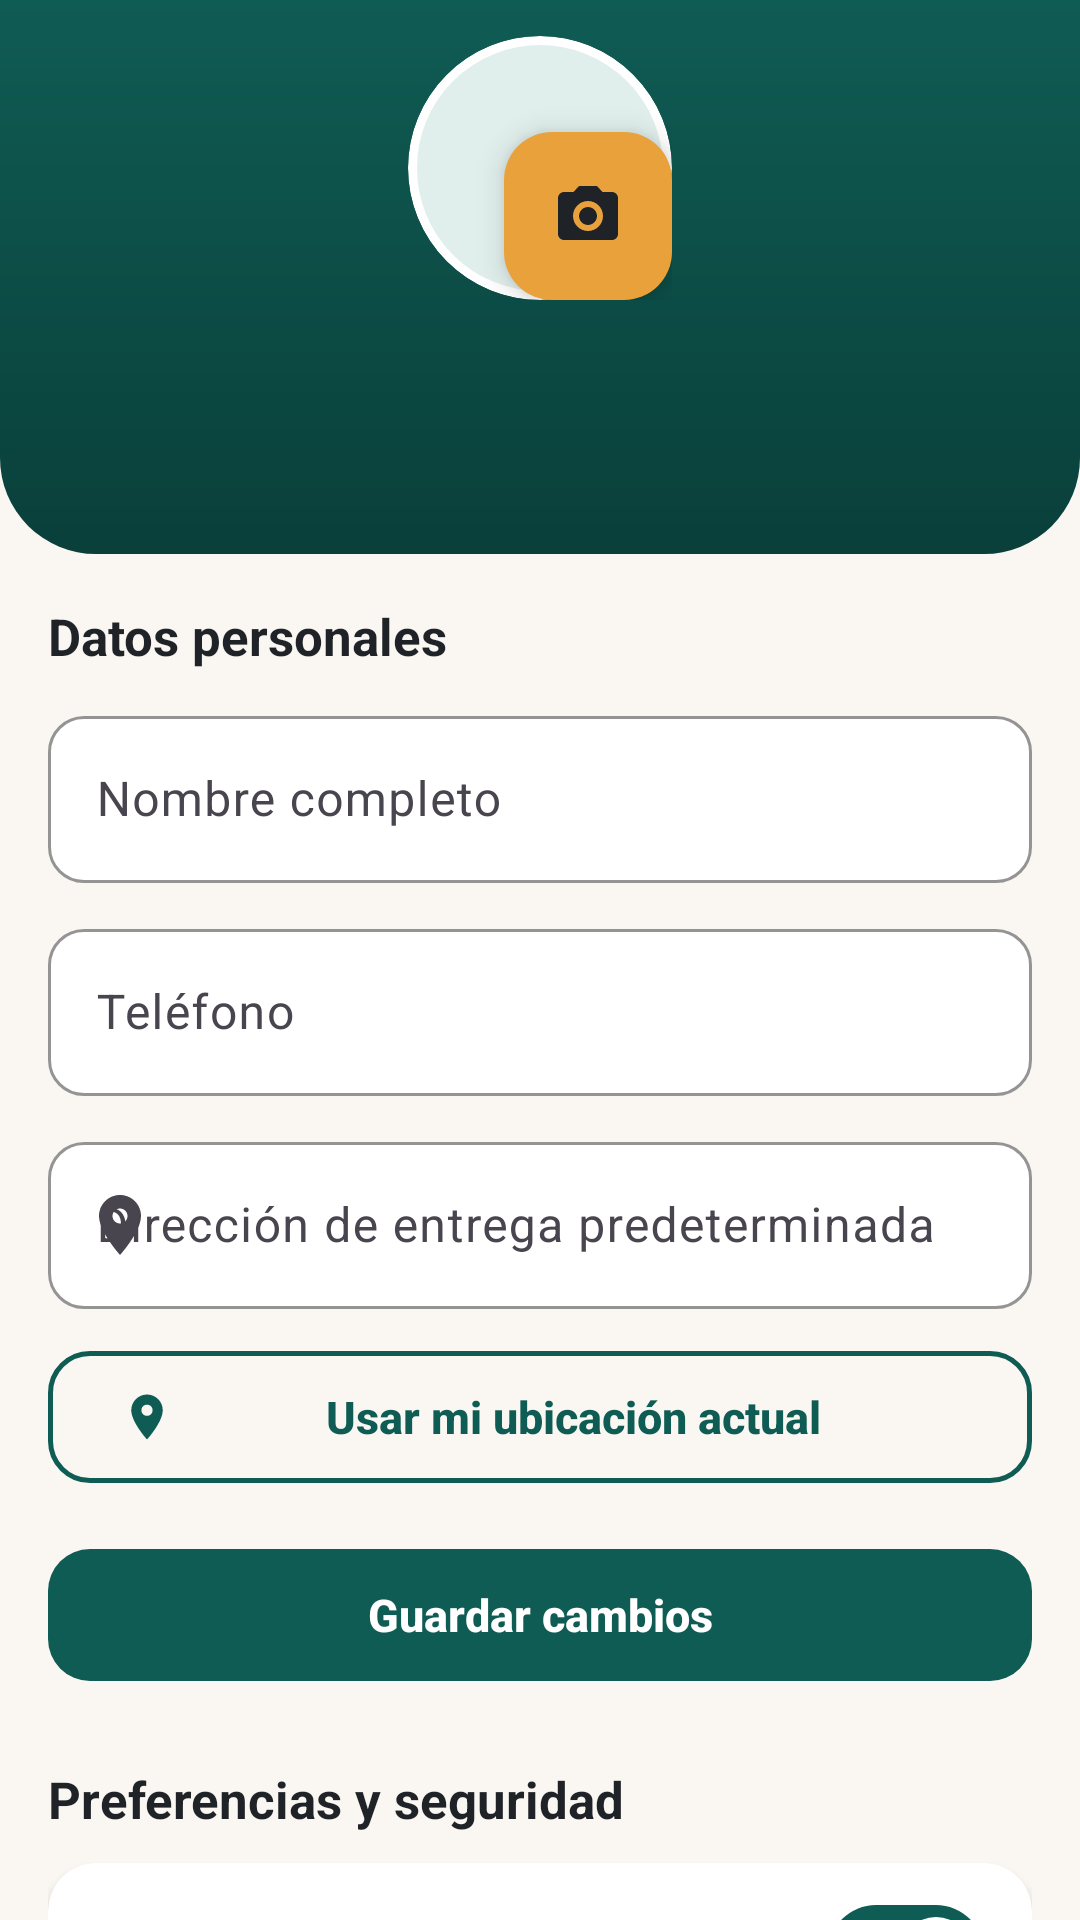

The Android layout XML behind this screen, and the referenced resources:
<!-- AndroidManifest.xml: application theme Theme.Tramas -->
<!-- res/layout/fragment_buyer_profile.xml -->
<?xml version="1.0" encoding="utf-8"?>
<androidx.core.widget.NestedScrollView xmlns:android="http://schemas.android.com/apk/res/android"
    xmlns:app="http://schemas.android.com/apk/res-auto"
    xmlns:tools="http://schemas.android.com/tools"
    android:layout_width="match_parent"
    android:layout_height="match_parent">

    <LinearLayout
        android:layout_width="match_parent"
        android:layout_height="wrap_content"
        android:orientation="vertical">

        <LinearLayout
            android:layout_width="match_parent"
            android:layout_height="wrap_content"
            android:background="@drawable/bg_header_primary"
            android:gravity="center_horizontal"
            android:orientation="vertical"
            android:paddingTop="12dp"
            android:paddingBottom="30dp">

            <FrameLayout
                android:layout_width="wrap_content"
                android:layout_height="wrap_content">

                <ImageView
                    android:id="@+id/imgAvatar"
                    android:layout_width="@dimen/avatar_l"
                    android:layout_height="@dimen/avatar_l"
                    android:background="@drawable/bg_avatar"
                    android:clipToOutline="true"
                    android:contentDescription="@string/profile_photo"
                    android:padding="24dp"
                    android:scaleType="centerCrop"
                    android:src="@drawable/ic_person"
                    app:tint="?attr/colorPrimary" />

                <com.google.android.material.floatingactionbutton.FloatingActionButton
                    android:id="@+id/btnCamera"
                    android:layout_width="wrap_content"
                    android:layout_height="wrap_content"
                    android:layout_gravity="bottom|end"
                    android:contentDescription="@string/take_photo"
                    app:backgroundTint="@color/ochre"
                    app:fabSize="mini"
                    app:srcCompat="@drawable/ic_camera"
                    app:tint="@color/ink" />
            </FrameLayout>

            <TextView
                android:id="@+id/tvName"
                android:layout_width="wrap_content"
                android:layout_height="wrap_content"
                android:layout_marginTop="10dp"
                android:textColor="@color/white"
                android:textSize="20sp"
                android:textStyle="bold"
                tools:text="Juan Pérez" />

            <TextView
                android:id="@+id/tvEmail"
                android:layout_width="wrap_content"
                android:layout_height="wrap_content"
                android:textColor="@color/ochre_soft"
                android:textSize="13sp"
                tools:text="juan@correo.com" />
        </LinearLayout>

        <LinearLayout
            android:layout_width="match_parent"
            android:layout_height="wrap_content"
            android:orientation="vertical"
            android:padding="@dimen/screen_padding">

            <TextView
                android:layout_width="wrap_content"
                android:layout_height="wrap_content"
                android:text="@string/datos_personales"
                android:textAppearance="@style/TextAppearance.Tramas.Headline"
                android:textSize="17sp" />

            <com.google.android.material.textfield.TextInputLayout
                android:layout_width="match_parent"
                android:layout_height="wrap_content"
                android:layout_marginTop="10dp"
                android:hint="@string/nombre_completo">

                <com.google.android.material.textfield.TextInputEditText
                    android:id="@+id/etName"
                    android:layout_width="match_parent"
                    android:layout_height="wrap_content"
                    android:inputType="textPersonName" />
            </com.google.android.material.textfield.TextInputLayout>

            <com.google.android.material.textfield.TextInputLayout
                android:layout_width="match_parent"
                android:layout_height="wrap_content"
                android:layout_marginTop="10dp"
                android:hint="@string/telefono">

                <com.google.android.material.textfield.TextInputEditText
                    android:id="@+id/etPhone"
                    android:layout_width="match_parent"
                    android:layout_height="wrap_content"
                    android:inputType="phone" />
            </com.google.android.material.textfield.TextInputLayout>

            <com.google.android.material.textfield.TextInputLayout
                android:layout_width="match_parent"
                android:layout_height="wrap_content"
                android:layout_marginTop="10dp"
                android:hint="@string/direccion_de_entrega_predeterminada"
                app:startIconDrawable="@drawable/ic_location">

                <com.google.android.material.textfield.TextInputEditText
                    android:id="@+id/etAddress"
                    android:layout_width="match_parent"
                    android:layout_height="wrap_content"
                    android:inputType="textPostalAddress" />
            </com.google.android.material.textfield.TextInputLayout>

            <com.google.android.material.button.MaterialButton
                android:id="@+id/btnLocation"
                style="@style/Widget.Tramas.Button.Outlined"
                android:layout_width="match_parent"
                android:layout_height="wrap_content"
                android:layout_marginTop="10dp"
                android:text="@string/usar_mi_ubicacion_actual"
                app:icon="@drawable/ic_location" />

            <com.google.android.material.button.MaterialButton
                android:id="@+id/btnSave"
                android:layout_width="match_parent"
                android:layout_height="wrap_content"
                android:layout_marginTop="14dp"
                android:text="@string/guardar_cambios" />

            <TextView
                android:layout_width="wrap_content"
                android:layout_height="wrap_content"
                android:layout_marginTop="24dp"
                android:text="@string/preferencias_y_seguridad"
                android:textAppearance="@style/TextAppearance.Tramas.Headline"
                android:textSize="17sp" />

            <com.google.android.material.card.MaterialCardView
                style="@style/Widget.Tramas.Card"
                android:layout_width="match_parent"
                android:layout_height="wrap_content"
                android:layout_marginTop="10dp">

                <LinearLayout
                    android:layout_width="match_parent"
                    android:layout_height="wrap_content"
                    android:orientation="vertical"
                    android:padding="6dp">

                    <com.google.android.material.materialswitch.MaterialSwitch
                        android:id="@+id/switchBiometric"
                        android:layout_width="match_parent"
                        android:layout_height="wrap_content"
                        android:checked="true"
                        android:padding="10dp"
                        android:text="@string/ingreso_con_huella_dactilar" />

                    <com.google.android.material.materialswitch.MaterialSwitch
                        android:id="@+id/switchNotifications"
                        android:layout_width="match_parent"
                        android:layout_height="wrap_content"
                        android:checked="true"
                        android:padding="10dp"
                        android:text="@string/notificaciones_de_mis_pedidos" />

                    <com.google.android.material.materialswitch.MaterialSwitch
                        android:id="@+id/switchPromos"
                        android:layout_width="match_parent"
                        android:layout_height="wrap_content"
                        android:padding="10dp"
                        android:text="@string/recibir_ofertas_y_novedades" />
                </LinearLayout>
            </com.google.android.material.card.MaterialCardView>

            <com.google.android.material.button.MaterialButton
                android:id="@+id/btnLogout"
                style="@style/Widget.Tramas.Button.Outlined"
                android:layout_width="match_parent"
                android:layout_height="wrap_content"
                android:layout_marginTop="18dp"
                android:text="@string/cerrar_sesion"
                app:icon="@drawable/ic_logout" />

            <com.google.android.material.button.MaterialButton
                android:id="@+id/btnDelete"
                style="@style/Widget.Tramas.Button.Danger"
                android:layout_width="match_parent"
                android:layout_height="wrap_content"
                android:text="@string/eliminar_mi_cuenta" />
        </LinearLayout>
    </LinearLayout>
</androidx.core.widget.NestedScrollView>
<!-- resources referenced by this layout -->
<resources>
  <color name="ink">#1F2328</color>
  <color name="ochre">#E9A23B</color>
  <color name="ochre_soft">#FBEFD6</color>
  <color name="white">#FFFFFF</color>
  <dimen name="avatar_l">88dp</dimen>
  <dimen name="screen_padding">16dp</dimen>
  <!-- drawable bg_avatar (drawable) -->
  <?xml version="1.0" encoding="utf-8"?>
  <shape xmlns:android="http://schemas.android.com/apk/res/android" android:shape="oval">
      <solid android:color="?attr/colorPrimaryContainer" />
      <stroke android:width="3dp" android:color="@color/white" />
  </shape>
  <string name="cerrar_sesion">Cerrar sesión</string>
  <string name="datos_personales">Datos personales</string>
  <string name="direccion_de_entrega_predeterminada">Dirección de entrega predeterminada</string>
  <string name="eliminar_mi_cuenta">Eliminar mi cuenta</string>
  <string name="guardar_cambios">Guardar cambios</string>
  <string name="ingreso_con_huella_dactilar">Ingreso con huella dactilar</string>
  <string name="nombre_completo">Nombre completo</string>
  <string name="notificaciones_de_mis_pedidos">Notificaciones de mis pedidos</string>
  <string name="preferencias_y_seguridad">Preferencias y seguridad</string>
  <string name="profile_photo">Foto de perfil</string>
  <string name="recibir_ofertas_y_novedades">Recibir ofertas y novedades</string>
  <string name="take_photo">Tomar foto</string>
  <string name="telefono">Teléfono</string>
  <string name="usar_mi_ubicacion_actual">Usar mi ubicación actual</string>
  <style name="TextAppearance.Tramas.Headline" parent="TextAppearance.Material3.HeadlineSmall">
          <item name="android:textSize">20sp</item>
          <item name="android:textStyle">bold</item>
          <item name="android:textColor">@color/ink</item>
      </style>
  <style name="Widget.Tramas.Button.Danger" parent="Widget.Material3.Button.TextButton">
          <item name="android:textColor">@color/danger</item>
          <item name="android:textStyle">bold</item>
      </style>
  <style name="Widget.Tramas.Card" parent="Widget.Material3.CardView.Elevated">
          <item name="cardCornerRadius">@dimen/radius_card</item>
          <item name="cardElevation">@dimen/card_elevation</item>
          <item name="cardBackgroundColor">@color/surface</item>
      </style>
  <color name="danger">#C0392B</color>
  <dimen name="button_height">52dp</dimen>
  <dimen name="radius_button">14dp</dimen>
  <dimen name="radius_card">16dp</dimen>
  <dimen name="card_elevation">2dp</dimen>
  <color name="surface">#FFFFFF</color>
  <color name="teal">#0F5C54</color>
  <color name="teal_dark">#0A3F3A</color>
  <color name="teal_soft">#E1EFEC</color>
  <color name="line">#E3DED4</color>
  <color name="canvas">#FAF7F2</color>
  <color name="ink_muted">#6B7280</color>
  <style name="ShapeAppearance.Tramas.Small" parent="ShapeAppearance.Material3.SmallComponent">
          <item name="cornerFamily">rounded</item>
          <item name="cornerSize">10dp</item>
      </style>
  <style name="ShapeAppearance.Tramas.Medium" parent="ShapeAppearance.Material3.MediumComponent">
          <item name="cornerFamily">rounded</item>
          <item name="cornerSize">16dp</item>
      </style>
  <style name="Widget.Tramas.Chip" parent="Widget.Material3.Chip.Filter">
          <item name="chipCornerRadius">18dp</item>
          <item name="chipBackgroundColor">@color/surface</item>
          <item name="chipStrokeColor">@color/line</item>
          <item name="chipStrokeWidth">1dp</item>
      </style>
  <style name="Widget.Tramas.Toolbar" parent="Widget.Material3.Toolbar">
          <item name="android:background">?attr/colorPrimary</item>
          <item name="titleTextColor">@color/white</item>
          <item name="navigationIconTint">@color/white</item>
          <item name="android:elevation">0dp</item>
      </style>
  <style name="Widget.Tramas.BottomNav.Indicator" parent="Widget.Material3.BottomNavigationView.ActiveIndicator">
          <item name="android:color">?attr/colorPrimaryContainer</item>
      </style>
</resources>
